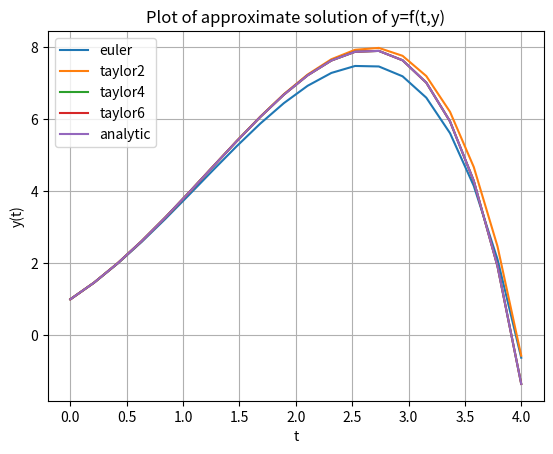

Write Python code to recreate this figure. (Note: this script raises an exception after producing the figure.)
# -*- coding: utf-8 -*-
"""
Created on Tue Nov  9 07:52:36 2021

[redacted]
"""

import numpy as np  
import matplotlib.pyplot as plt
import pandas as pd


def f(t,y):
    return y+np.cos(t)-t*t

def fa(t,y):
    return (1/2)*(4-np.exp(t)+4*t+2*t*t-np.cos(t)+np.sin(t))

def fp(t,y):
    return f(t,y)-np.sin(t)-2*t

def fdp(t,y):
    return fp(t,y)-np.cos(t)-2

def ftp(t,y):
    return fdp(t,y)+np.sin(t)

def fqp(t,y):
    return ftp(t,y)+np.cos(t)

def euler(n,a,b,alpha):
    '''
    Parameters
    ----------
    n : integer
        number of steps.
    a : float
        starting value for iVar.
    b : tuple
        ending value for iVar.
    alpha : float
        intial condition.

    Returns
    -------
    t : float
        time.
    w : float
        dVar.
    '''
    h=(b-a)/n
    t=a
    w=alpha
    for i in range(n):
        w=w+h*f(t,w)
        t=t+h
    return t,w

def taylor2(n,a,b,alpha):
    '''
    Parameters
    ----------
    n : integer
        number of steps.
    a : float
        starting value for iVar.
    b : tuple
        ending value for iVar.
    alpha : float
        intial condition.

    Returns
    -------
    t : float
        time.
    w : float
        dVar.
    '''
    h=(b-a)/n
    t=a
    w=alpha
    for i in range(n):
        w=w+h*f(t,w) + (h*h/2) * fp(t,w)
        t = t+h
    return t,w

def taylor4(n,a,b,alpha):
    '''
     See taylor 2
    '''
    h=(b-a)/n
    t=a
    w=alpha
    for i in range(n):
        w=w+h*f(t,w) + (h*h/2) * fp(t,w)+(h**3/6)*fdp(t,w)+(h**4/24)*ftp(t,w)
        t = t+h
    return t,w

def taylor6(n,a,b,alpha):
     '''
      See taylor 2
     '''
     h=(b-a)/n
     t=a
     w=alpha
     for i in range(n):
        w=w+h*f(t,w) + (h*h/2) * fp(t,w)+(h**3/6)*fdp(t,w)+(h**4/24)*ftp(t,w)+(h**5/120)*fqp(t,w)
        t = t+h
     return t,w

def err(x,y):
    '''
    Parameters
    ----------
    x : approximate solution
    y : exact solution

    Returns
    -------
    relative error between x and y
    '''
    return abs((y-x)/y)

yEval= 2
anaSoln = fa(yEval, 34.2343)
t,eulerSoln = euler(20,0,yEval,1)

n = np.array([10,20,50,100,200,1000])
eulerErr = []
t2Err = []
t4Err=[]
t6Err=[]

y1=np.linspace(0,4,20)
t,esol=euler(20,0,y1,1)
t,t2=taylor2(20,0,y1,1)
t,t4=taylor4(20,0,y1,1)
t,t6=taylor6(20,0,y1,1)
ana=fa(y1,34.2343)

plt.figure(0)
plt.grid(True)
plt.title("Plot of approximate solution of y=f(t,y)")
plt.xlabel("t")
plt.ylabel("y(t)")
plt.plot(y1,esol,label="euler")
plt.plot(y1,t2,label="taylor2")
plt.plot(y1,t4,label="taylor4")
plt.plot(y1,t6,label="taylor6")
plt.plot(y1,ana,label="analytic")
plt.legend()
plt.show()


for i in range(len(n)):
    t,eulerSoln = euler(n[i],0,yEval,1)
    eulerErr.append(err(eulerSoln,anaSoln))
    t,t2Soln = taylor2(n[i],0,yEval,1)
    t2Err.append(err(t2Soln,anaSoln))
    t,t4Soln = taylor4(n[i],0,yEval,1)
    t4Err.append(err(t4Soln,anaSoln))
    t,t6Soln = taylor6(n[i],0,yEval,1)
    t6Err.append(err(t6Soln,anaSoln))
    
    
error=pd.DataFrame({'eulerErr': eulerErr,'t2Err':t2Err,'t4Err':t4Err,
                        't6Err':t6Err})
file_name='techlab4error.xlsx'
error.to_excel(file_name)

print("Analytic Soln:", anaSoln, "Euler Soln:", eulerSoln, "Difference",
      anaSoln-eulerSoln, "taylor2:", t2Soln, "taylor4:", t4Soln)

plt.figure(1)
plt.grid(True)
plt.title("Plot of Relative Error at t=2")
plt.xlabel("n")
plt.ylabel("Relative Error")
plt.semilogy(n,eulerErr,label="euler")
plt.semilogy(n,t2Err,label="taylor2")
plt.semilogy(n,t4Err,label="taylor4")
plt.semilogy(n,t6Err,label="taylor6")
plt.legend()
plt.show()


print(eulerErr, "test")


'''
Solution to the Gompertz differential equation using eulers method
'''

z=.0439
K=12000.0
def G(t,N):
    return z*np.log(K/N)*N

# def Gp(t,N):
#     return z*K+z*np.log(K/N)*G(t,N)


def euler2(n,a,b,alpha):
    h=(b-a)/n
    t=a
    w=alpha
    for i in range(n):
        w=w+h*G(t,w)
        t=t+h
    return t, w

# def taylor22(n,a,b,alpha):
#     h=(b-a)/n
#     t=a
#     w=alpha
#     for i in range(n):
#         w=w+h*G(t,w) + (h*h/2) * Gp(t,w)
#         t = t+h
#     return t,w


x1=np.linspace(0, 100, 1000, endpoint=True)
t, eulerSoln = euler2(20,0,x1,4000)
# t,t23=taylor22(20,0,x1,4000)

#print(t, eulerSoln, "test")

plt.figure(2)
plt.grid(True)
plt.title("Gompertz solution plot")
plt.xlabel("t")
plt.ylabel("cells")
plt.plot(t,eulerSoln,label="euler")
# plt.plot(t,t23,label="taylor2")
plt.legend
plt.show()


def Iter(numIter,p0,tol):
    '''
    

    Parameters
    ----------
    numIter : integer
        how many cells in the tuple you want it to check.
    p0 : float
        value you are looking for.
    tol : float
        how close you need the value to be for it to return the cell.

    Returns
    -------
    p : float
        the value that it found within the tol.
    i : float
        the value of the cell.
    '''
    i=1
    while i <= numIter:
        p=eulerSoln[i]
        if abs(p-p0) < tol:
            return p,i
        i = i+1

p,m=Iter(1000,11000,10)

print(p,m)
